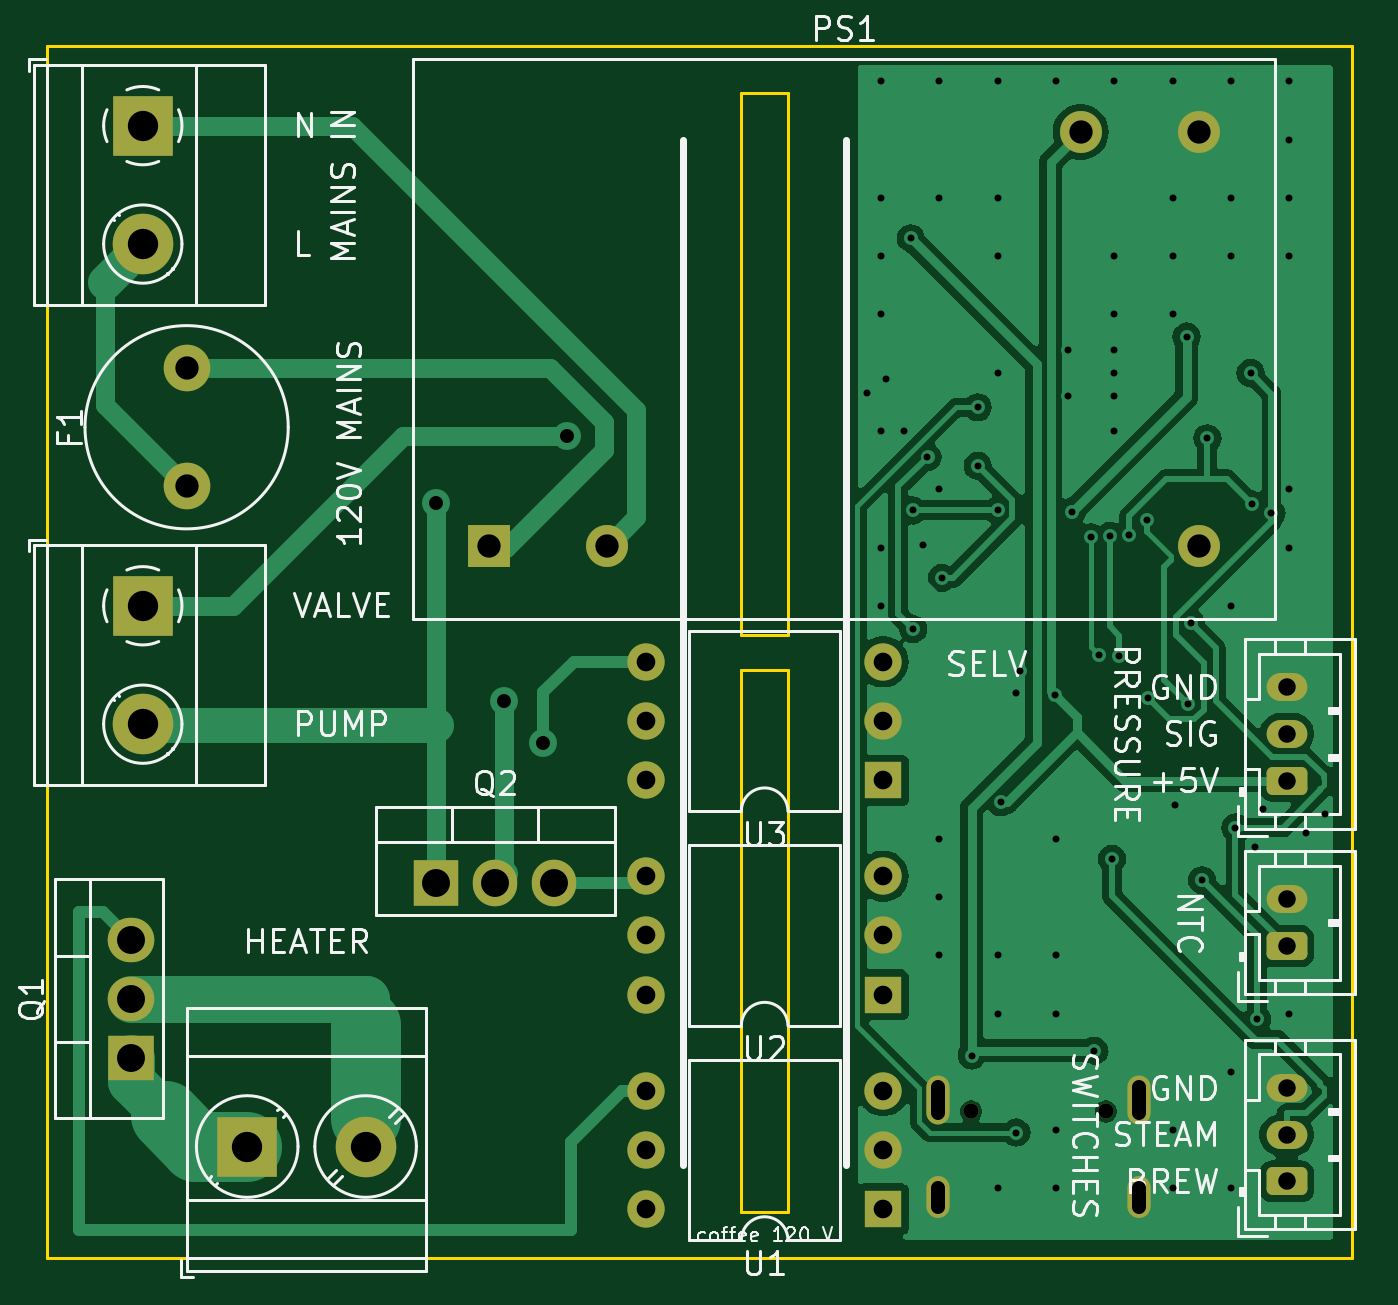
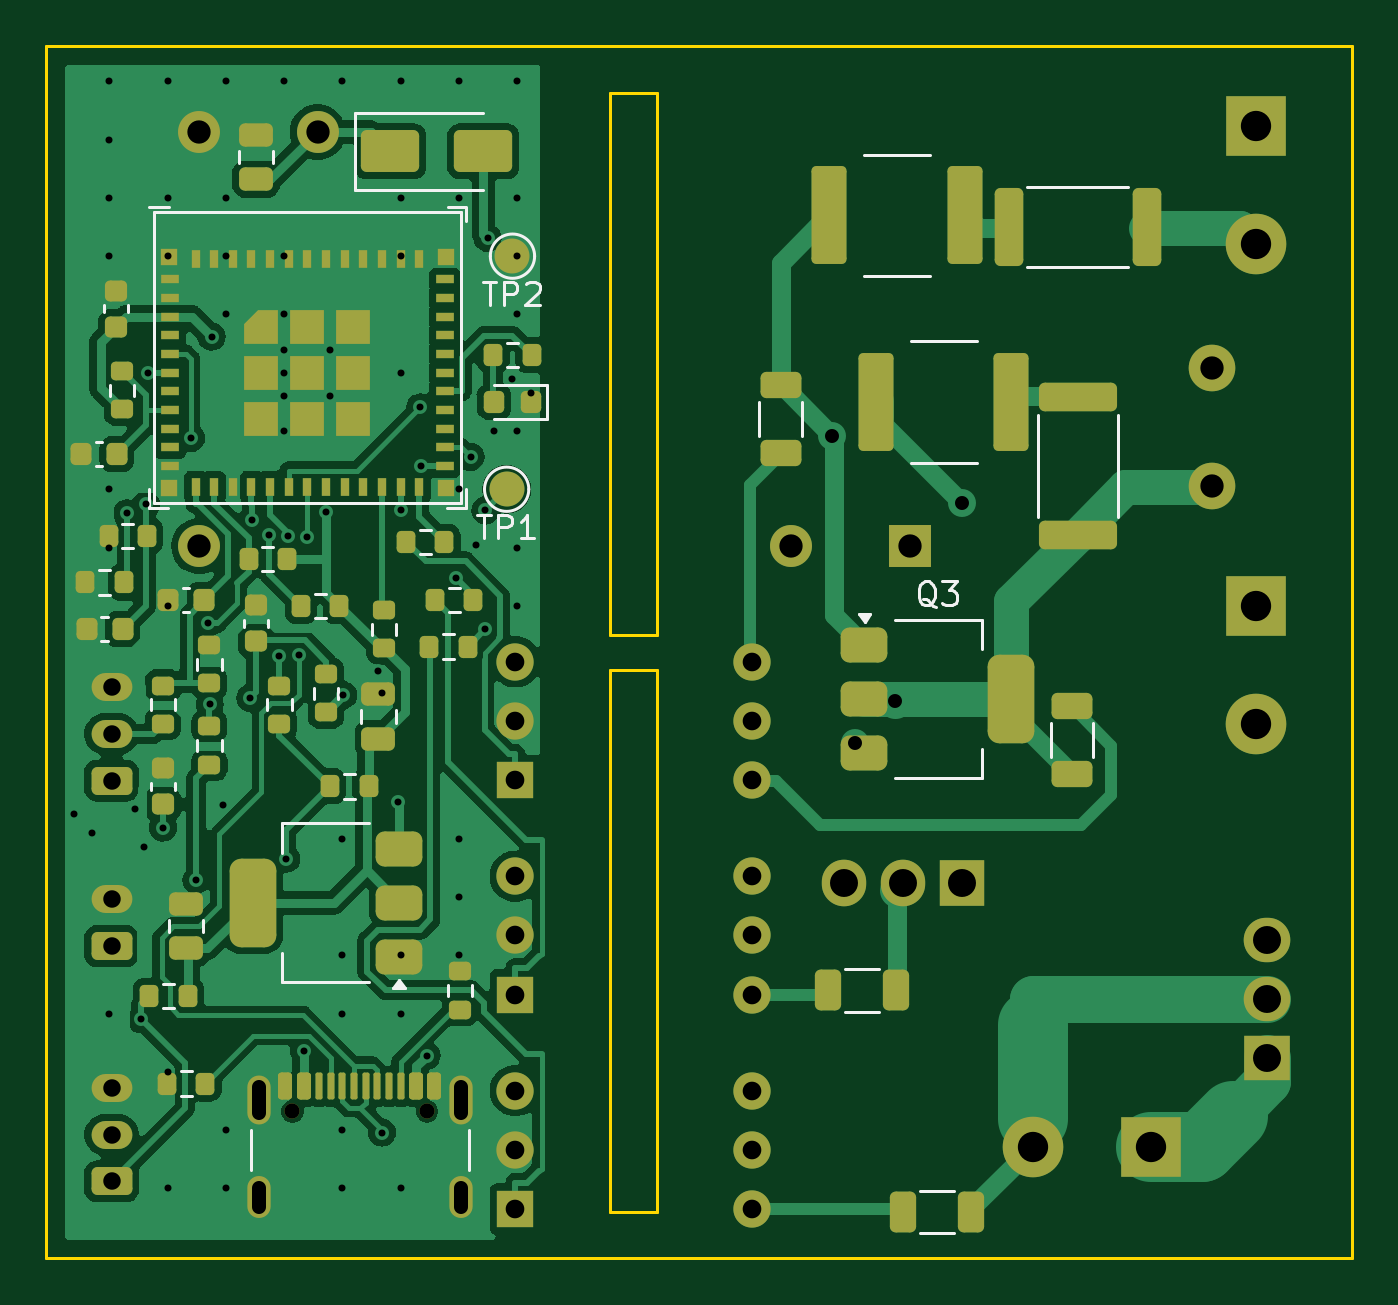
Circuit board: 10 layer files. Board 56.0 x 52.0 mm.
- bottom_copper: coffee-controller-120v-B_Cu.gbl (118355 bytes)
- bottom_mask: coffee-controller-120v-B_Mask.gbs (10253 bytes)
- paste: coffee-controller-120v-B_Paste.gbp (8237 bytes)
- bottom_silk: coffee-controller-120v-B_Silkscreen.gbo (9978 bytes)
- outline: coffee-controller-120v-Edge_Cuts.gm1 (1035 bytes)
- top_copper: coffee-controller-120v-F_Cu.gtl (55441 bytes)
- top_mask: coffee-controller-120v-F_Mask.gts (3131 bytes)
- paste: coffee-controller-120v-F_Paste.gtp (493 bytes)
- top_silk: coffee-controller-120v-F_Silkscreen.gto (48960 bytes)
- drill: coffee-controller-120v.drl (2953 bytes)

=== bottom_copper: coffee-controller-120v-B_Cu.gbl (118355 bytes, source omitted) ===
=== bottom_mask: coffee-controller-120v-B_Mask.gbs (10253 bytes, source omitted) ===
=== paste: coffee-controller-120v-B_Paste.gbp (8237 bytes, source omitted) ===
=== bottom_silk: coffee-controller-120v-B_Silkscreen.gbo (9978 bytes, source omitted) ===
=== outline: coffee-controller-120v-Edge_Cuts.gm1 ===
%TF.GenerationSoftware,KiCad,Pcbnew,7.0.11+dfsg-1build4*%
%TF.CreationDate,2026-11-03T23:39:47-08:00*%
%TF.ProjectId,coffee-controller-120v,636f6666-6565-42d6-936f-6e74726f6c6c,rev?*%
%TF.SameCoordinates,Original*%
%TF.FileFunction,Profile,NP*%
%FSLAX46Y46*%
G04 Gerber Fmt 4.6, Leading zero omitted, Abs format (unit mm)*
G04 Created by KiCad (PCBNEW 7.0.11+dfsg-1build4) date 2026-11-03 23:39:47*
%MOMM*%
%LPD*%
G01*
G04 APERTURE LIST*
%TA.AperFunction,Profile*%
%ADD10C,0.150000*%
%TD*%
G04 APERTURE END LIST*
D10*
X31799999Y-26750000D02*
X31799999Y-50000000D01*
X31799999Y-2000000D02*
X31799999Y-25250000D01*
X29799999Y-26750000D02*
X31799999Y-26750000D01*
X31799999Y-50000000D02*
X29799999Y-50000000D01*
X29799999Y-25250000D02*
X29799999Y-2000000D01*
X29799999Y-2000000D02*
X31799999Y-2000000D01*
X56000000Y-52000000D02*
X0Y-52000000D01*
X56000000Y0D02*
X56000000Y-52000000D01*
X31799999Y-25250000D02*
X29799999Y-25250000D01*
X0Y0D02*
X56000000Y0D01*
X0Y-52000000D02*
X0Y0D01*
X29799999Y-50000000D02*
X29799999Y-26750000D01*
M02*

=== top_copper: coffee-controller-120v-F_Cu.gtl (55441 bytes, source omitted) ===
=== top_mask: coffee-controller-120v-F_Mask.gts ===
%TF.GenerationSoftware,KiCad,Pcbnew,7.0.11+dfsg-1build4*%
%TF.CreationDate,2026-11-03T23:39:47-08:00*%
%TF.ProjectId,coffee-controller-120v,636f6666-6565-42d6-936f-6e74726f6c6c,rev?*%
%TF.SameCoordinates,Original*%
%TF.FileFunction,Soldermask,Top*%
%TF.FilePolarity,Negative*%
%FSLAX46Y46*%
G04 Gerber Fmt 4.6, Leading zero omitted, Abs format (unit mm)*
G04 Created by KiCad (PCBNEW 7.0.11+dfsg-1build4) date 2026-11-03 23:39:47*
%MOMM*%
%LPD*%
G01*
G04 APERTURE LIST*
G04 Aperture macros list*
%AMRoundRect*
0 Rectangle with rounded corners*
0 $1 Rounding radius*
0 $2 $3 $4 $5 $6 $7 $8 $9 X,Y pos of 4 corners*
0 Add a 4 corners polygon primitive as box body*
4,1,4,$2,$3,$4,$5,$6,$7,$8,$9,$2,$3,0*
0 Add four circle primitives for the rounded corners*
1,1,$1+$1,$2,$3*
1,1,$1+$1,$4,$5*
1,1,$1+$1,$6,$7*
1,1,$1+$1,$8,$9*
0 Add four rect primitives between the rounded corners*
20,1,$1+$1,$2,$3,$4,$5,0*
20,1,$1+$1,$4,$5,$6,$7,0*
20,1,$1+$1,$6,$7,$8,$9,0*
20,1,$1+$1,$8,$9,$2,$3,0*%
G04 Aperture macros list end*
%ADD10R,1.600000X1.600000*%
%ADD11O,1.600000X1.600000*%
%ADD12RoundRect,0.250000X0.625000X-0.350000X0.625000X0.350000X-0.625000X0.350000X-0.625000X-0.350000X0*%
%ADD13O,1.750000X1.200000*%
%ADD14R,2.600000X2.600000*%
%ADD15C,2.600000*%
%ADD16R,1.800000X1.800000*%
%ADD17C,1.800000*%
%ADD18C,2.000000*%
%ADD19R,1.905000X2.000000*%
%ADD20O,1.905000X2.000000*%
%ADD21R,2.000000X1.905000*%
%ADD22O,2.000000X1.905000*%
%ADD23C,0.650000*%
%ADD24O,1.000000X1.800000*%
%ADD25O,1.000000X2.100000*%
G04 APERTURE END LIST*
D10*
%TO.C,U2*%
X35880000Y-40685000D03*
D11*
X35880000Y-38145000D03*
X35880000Y-35605000D03*
X25720000Y-35605000D03*
X25720000Y-38145000D03*
X25720000Y-40685000D03*
%TD*%
D12*
%TO.C,J6*%
X53200000Y-31500000D03*
D13*
X53200000Y-29500000D03*
X53200000Y-27500000D03*
%TD*%
D14*
%TO.C,J1*%
X4120000Y-3400000D03*
D15*
X4120000Y-8480000D03*
%TD*%
D16*
%TO.C,PS1*%
X18960000Y-21450000D03*
D17*
X24040000Y-21450000D03*
X49440000Y-21450000D03*
X49440000Y-3670000D03*
X44360000Y-3670000D03*
%TD*%
D14*
%TO.C,J2*%
X8600000Y-47200000D03*
D15*
X13680000Y-47200000D03*
%TD*%
D12*
%TO.C,J5*%
X53200000Y-38600000D03*
D13*
X53200000Y-36600000D03*
%TD*%
D14*
%TO.C,J3*%
X4120000Y-24000000D03*
D15*
X4120000Y-29080000D03*
%TD*%
D18*
%TO.C,F1*%
X6000000Y-18880000D03*
X6000000Y-13800000D03*
%TD*%
D12*
%TO.C,J7*%
X53200000Y-48700000D03*
D13*
X53200000Y-46700000D03*
X53200000Y-44700000D03*
%TD*%
D10*
%TO.C,U1*%
X35880000Y-49885000D03*
D11*
X35880000Y-47345000D03*
X35880000Y-44805000D03*
X25720000Y-44805000D03*
X25720000Y-47345000D03*
X25720000Y-49885000D03*
%TD*%
D19*
%TO.C,Q2*%
X16700000Y-35900000D03*
D20*
X19240000Y-35900000D03*
X21780000Y-35900000D03*
%TD*%
D10*
%TO.C,U3*%
X35880000Y-31485000D03*
D11*
X35880000Y-28945000D03*
X35880000Y-26405000D03*
X25720000Y-26405000D03*
X25720000Y-28945000D03*
X25720000Y-31485000D03*
%TD*%
D21*
%TO.C,Q1*%
X3620000Y-43400000D03*
D22*
X3620000Y-40860000D03*
X3620000Y-38320000D03*
%TD*%
D23*
%TO.C,J4*%
X45440000Y-45695000D03*
X39660000Y-45695000D03*
D24*
X46870000Y-49375000D03*
D25*
X46870000Y-45195000D03*
D24*
X38230000Y-49375000D03*
D25*
X38230000Y-45195000D03*
%TD*%
M02*

=== paste: coffee-controller-120v-F_Paste.gtp ===
%TF.GenerationSoftware,KiCad,Pcbnew,7.0.11+dfsg-1build4*%
%TF.CreationDate,2026-11-03T23:39:47-08:00*%
%TF.ProjectId,coffee-controller-120v,636f6666-6565-42d6-936f-6e74726f6c6c,rev?*%
%TF.SameCoordinates,Original*%
%TF.FileFunction,Paste,Top*%
%TF.FilePolarity,Positive*%
%FSLAX46Y46*%
G04 Gerber Fmt 4.6, Leading zero omitted, Abs format (unit mm)*
G04 Created by KiCad (PCBNEW 7.0.11+dfsg-1build4) date 2026-11-03 23:39:47*
%MOMM*%
%LPD*%
G01*
G04 APERTURE LIST*
G04 APERTURE END LIST*
M02*

=== top_silk: coffee-controller-120v-F_Silkscreen.gto (48960 bytes, source omitted) ===
=== drill: coffee-controller-120v.drl ===
M48
; DRILL file {KiCad 7.0.11+dfsg-1build4} date Tue Nov  3 23:39:48 2026
; FORMAT={-:-/ absolute / metric / decimal}
; #@! TF.CreationDate,2026-11-03T23:39:48-08:00
; #@! TF.GenerationSoftware,Kicad,Pcbnew,7.0.11+dfsg-1build4
; #@! TF.FileFunction,MixedPlating,1,2
FMAT,2
METRIC
; #@! TA.AperFunction,Plated,PTH,ViaDrill
T1C0.300
; #@! TA.AperFunction,Plated,PTH,ViaDrill
T2C0.600
; #@! TA.AperFunction,Plated,PTH,ComponentDrill
T3C0.600
; #@! TA.AperFunction,Plated,PTH,ComponentDrill
T4C0.750
; #@! TA.AperFunction,Plated,PTH,ComponentDrill
T5C0.800
; #@! TA.AperFunction,Plated,PTH,ComponentDrill
T6C1.000
; #@! TA.AperFunction,Plated,PTH,ComponentDrill
T7C1.200
; #@! TA.AperFunction,Plated,PTH,ComponentDrill
T8C1.300
; #@! TA.AperFunction,NonPlated,NPTH,ComponentDrill
T9C0.650
%
G90
G05
T1
X35.2Y-14.88
X35.8Y-1.5
X35.8Y-6.5
X35.8Y-9.0
X35.8Y-11.5
X35.8Y-16.5
X35.8Y-21.5
X35.8Y-24.0
X36.0Y-14.28
X36.8Y-16.48
X37.067Y-8.232
X37.158Y-19.908
X37.178Y-25.003
X37.574Y-21.401
X37.788Y-17.616
X38.3Y-1.5
X38.3Y-6.5
X38.3Y-19.0
X38.3Y-34.0
X38.3Y-36.5
X38.3Y-39.0
X38.403Y-22.806
X39.685Y-43.296
X39.941Y-17.987
X39.947Y-15.487
X40.8Y-1.5
X40.8Y-6.5
X40.8Y-9.0
X40.8Y-14.0
X40.8Y-19.908
X40.8Y-39.0
X40.8Y-41.5
X40.8Y-49.0
X40.927Y-32.434
X41.6Y-27.734
X41.603Y-46.6
X41.75Y-26.792
X43.259Y-27.834
X43.3Y-1.5
X43.3Y-34.0
X43.3Y-39.0
X43.3Y-41.5
X43.3Y-46.5
X43.3Y-49.0
X43.812Y-13.012
X43.812Y-14.987
X43.984Y-19.969
X44.8Y-21.06
X44.95Y-43.087
X45.164Y-26.113
X45.623Y-21.0
X45.703Y-34.858
X45.787Y-13.012
X45.787Y-14.987
X45.8Y-1.5
X45.8Y-9.0
X45.8Y-11.5
X45.8Y-14.0
X45.8Y-16.5
X46.025Y-26.138
X46.447Y-20.945
X47.185Y-20.338
X47.248Y-27.964
X48.3Y-1.5
X48.3Y-6.5
X48.3Y-9.0
X48.3Y-11.5
X48.3Y-46.5
X48.3Y-49.0
X48.4Y-32.534
X48.905Y-12.448
X48.985Y-28.228
X49.084Y-24.75
X49.571Y-35.774
X49.797Y-16.812
X50.8Y-1.5
X50.8Y-6.5
X50.8Y-9.0
X50.8Y-24.0
X50.8Y-44.0
X50.8Y-49.0
X51.0Y-33.516
X51.647Y-14.01
X51.718Y-19.654
X51.825Y-34.343
X51.93Y-41.744
X52.2Y-32.734
X52.545Y-20.035
X53.3Y-1.5
X53.3Y-4.0
X53.3Y-6.5
X53.3Y-9.0
X53.3Y-19.0
X53.3Y-21.5
X53.3Y-41.5
X54.026Y-33.743
X54.825Y-32.943
T2
X16.7Y-19.6
X19.6Y-28.1
X21.3Y-29.9
X22.3Y-16.7
T4
X53.2Y-27.5
X53.2Y-29.5
X53.2Y-31.5
X53.2Y-36.6
X53.2Y-38.6
X53.2Y-44.7
X53.2Y-46.7
X53.2Y-48.7
T5
X25.72Y-26.405
X25.72Y-28.945
X25.72Y-31.485
X25.72Y-35.605
X25.72Y-38.145
X25.72Y-40.685
X25.72Y-44.805
X25.72Y-47.345
X25.72Y-49.885
X35.88Y-26.405
X35.88Y-28.945
X35.88Y-31.485
X35.88Y-35.605
X35.88Y-38.145
X35.88Y-40.685
X35.88Y-44.805
X35.88Y-47.345
X35.88Y-49.885
T6
X6.0Y-13.8
X6.0Y-18.88
X18.96Y-21.45
X24.04Y-21.45
X44.36Y-3.67
X49.44Y-3.67
X49.44Y-21.45
T7
X3.62Y-38.32
X3.62Y-40.86
X3.62Y-43.4
X16.7Y-35.9
X19.24Y-35.9
X21.78Y-35.9
T8
X4.12Y-3.4
X4.12Y-8.48
X4.12Y-24.0
X4.12Y-29.08
X8.6Y-47.2
X13.68Y-47.2
T9
X39.66Y-45.695
X45.44Y-45.695
T3
X38.23Y-45.745G85X38.23Y-44.645
G05
X38.23Y-49.775G85X38.23Y-48.975
G05
X46.87Y-45.745G85X46.87Y-44.645
G05
X46.87Y-49.775G85X46.87Y-48.975
G05
M30
